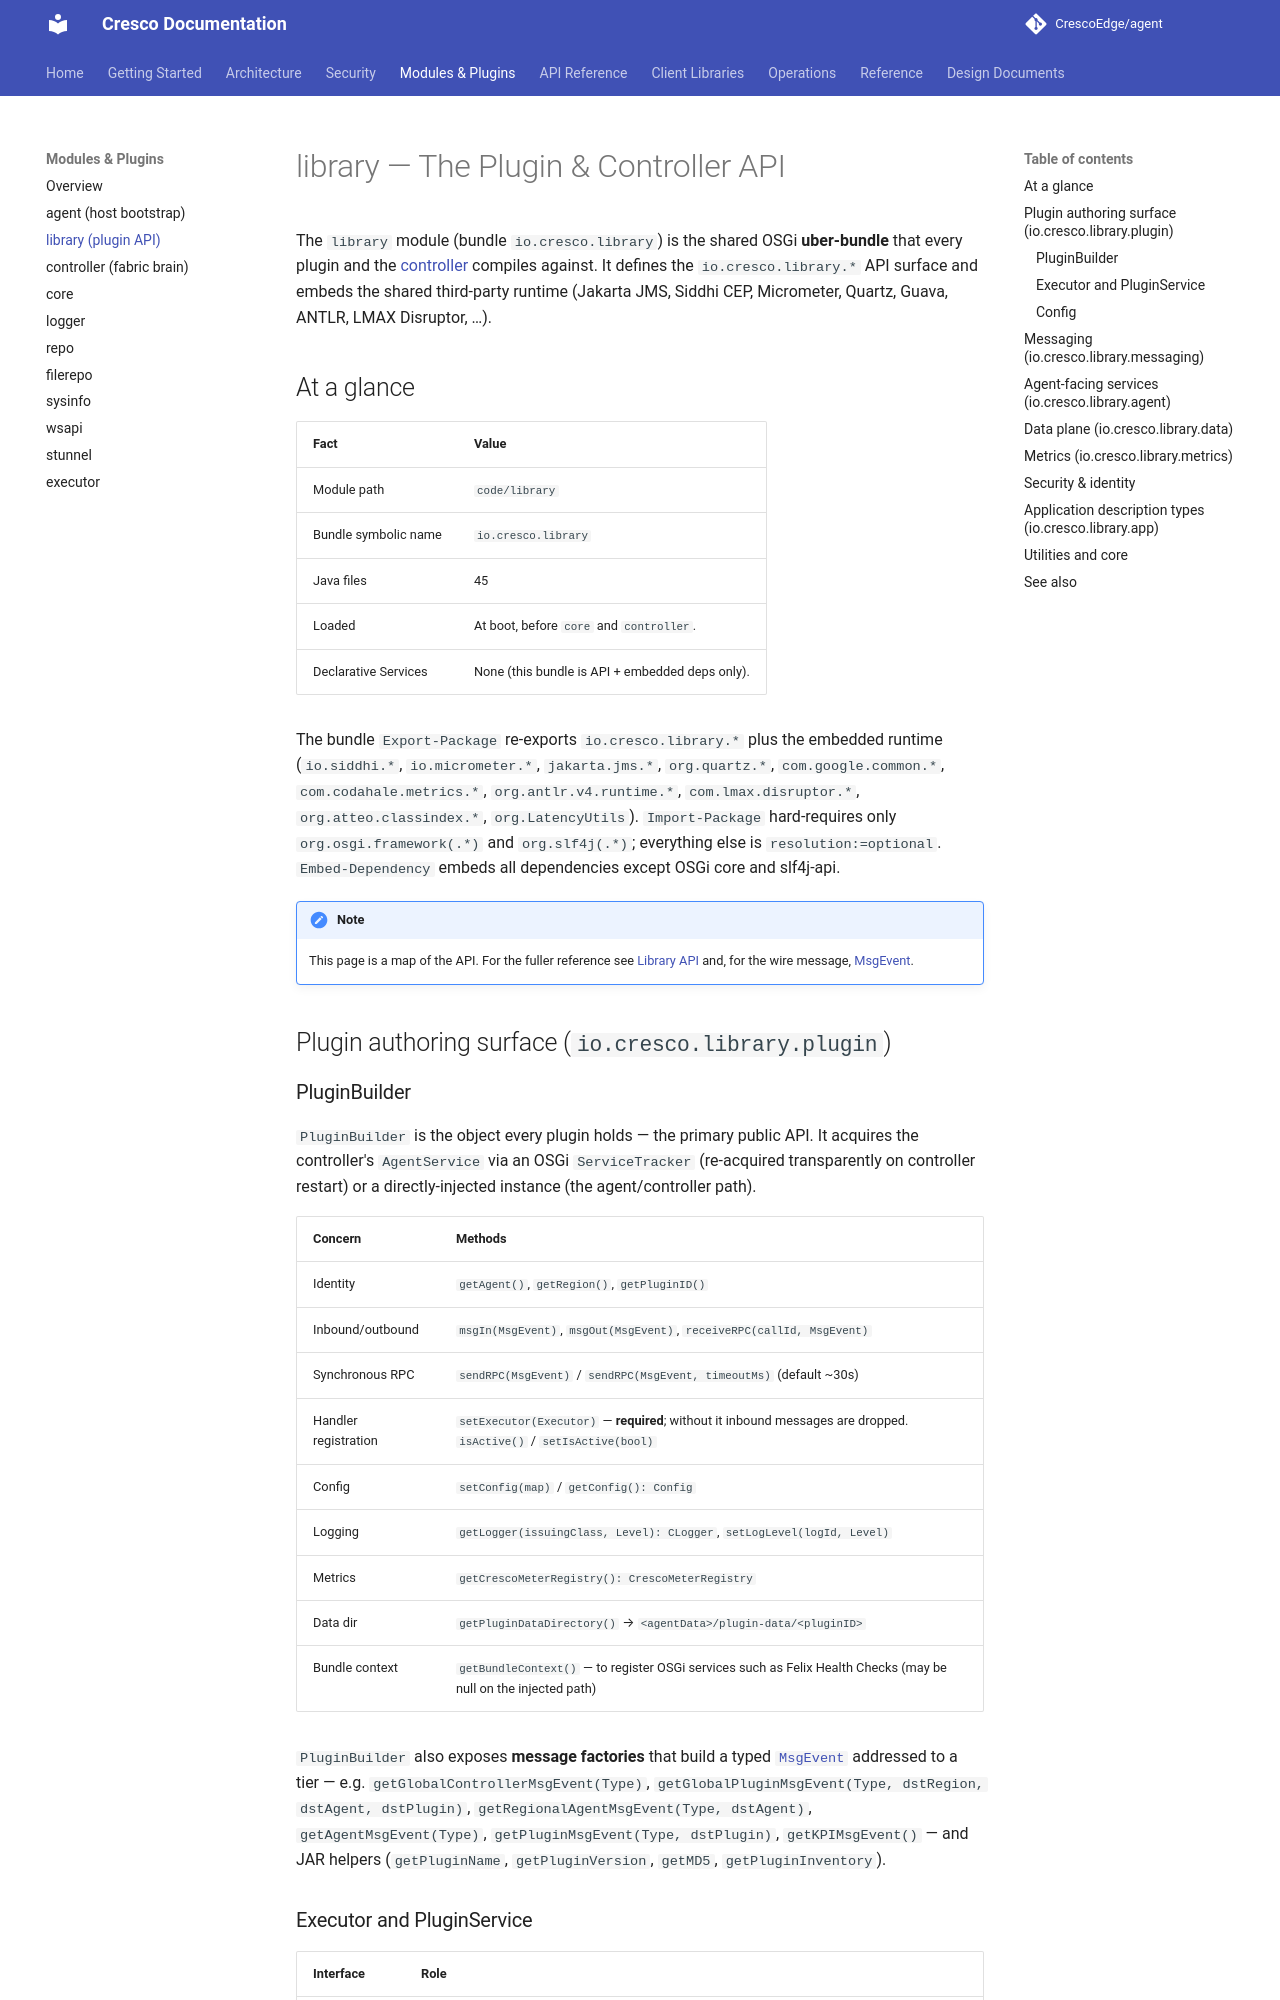

repository: CrescoEdge/docs · page: plugins/library/index.html · generator: mkdocs

# library — The Plugin & Controller API

The `library` module (bundle `io.cresco.library`) is the shared OSGi **uber-bundle** that every plugin and the [controller](controller.md) compiles against. It defines the `io.cresco.library.*` API surface and embeds the shared third-party runtime (Jakarta JMS, Siddhi CEP, Micrometer, Quartz, Guava, ANTLR, LMAX Disruptor, …).

## At a glance

| Fact | Value |
|------|-------|
| Module path | `code/library` |
| Bundle symbolic name | `io.cresco.library` |
| Java files | 45 |
| Loaded | At boot, before `core` and `controller`. |
| Declarative Services | None (this bundle is API + embedded deps only). |

The bundle `Export-Package` re-exports `io.cresco.library.*` plus the embedded runtime (`io.siddhi.*`, `io.micrometer.*`, `jakarta.jms.*`, `org.quartz.*`, `com.google.common.*`, `com.codahale.metrics.*`, `org.antlr.v4.runtime.*`, `com.lmax.disruptor.*`, `org.atteo.classindex.*`, `org.LatencyUtils`). `Import-Package` hard-requires only `org.osgi.framework(.*)` and `org.slf4j(.*)`; everything else is `resolution:=optional`. `Embed-Dependency` embeds all dependencies except OSGi core and slf4j-api.

!!! note
    This page is a map of the API. For the fuller reference see [Library API](../api/library-api.md) and, for the wire message, [MsgEvent](../api/msgevent.md).

## Plugin authoring surface (`io.cresco.library.plugin`)

### PluginBuilder

`PluginBuilder` is the object every plugin holds — the primary public API. It acquires the controller's `AgentService` via an OSGi `ServiceTracker` (re-acquired transparently on controller restart) or a directly-injected instance (the agent/controller path).

| Concern | Methods |
|---------|---------|
| Identity | `getAgent()`, `getRegion()`, `getPluginID()` |
| Inbound/outbound | `msgIn(MsgEvent)`, `msgOut(MsgEvent)`, `receiveRPC(callId, MsgEvent)` |
| Synchronous RPC | `sendRPC(MsgEvent)` / `sendRPC(MsgEvent, timeoutMs)` (default ~30s) |
| Handler registration | `setExecutor(Executor)` — **required**; without it inbound messages are dropped. `isActive()` / `setIsActive(bool)` |
| Config | `setConfig(map)` / `getConfig(): Config` |
| Logging | `getLogger(issuingClass, Level): CLogger`, `setLogLevel(logId, Level)` |
| Metrics | `getCrescoMeterRegistry(): CrescoMeterRegistry` |
| Data dir | `getPluginDataDirectory()` → `<agentData>/plugin-data/<pluginID>` |
| Bundle context | `getBundleContext()` — to register OSGi services such as Felix Health Checks (may be null on the injected path) |

`PluginBuilder` also exposes **message factories** that build a typed [`MsgEvent`](../api/msgevent.md) addressed to a tier — e.g. `getGlobalControllerMsgEvent(Type)`, `getGlobalPluginMsgEvent(Type, dstRegion, dstAgent, dstPlugin)`, `getRegionalAgentMsgEvent(Type, dstAgent)`, `getAgentMsgEvent(Type)`, `getPluginMsgEvent(Type, dstPlugin)`, `getKPIMsgEvent()` — and JAR helpers (`getPluginName`, `getPluginVersion`, `getMD5`, `getPluginInventory`).

### Executor and PluginService

| Interface | Role |
|-----------|------|
| `Executor` | Implemented by a plugin and registered via `setExecutor`; dispatched by message type: `executeCONFIG`/`executeDISCOVER`/`executeERROR`/`executeINFO`/`executeEXEC`/`executeWATCHDOG`/`executeKPI(MsgEvent): MsgEvent`. Each returns a reply or `null`. |
| `PluginService` | Lifecycle interface the agent drives: `inMsg(MsgEvent): boolean`, `isStarted()`/`isStopped()`/`isActive(): boolean`, `setIsActive(bool)`. |
